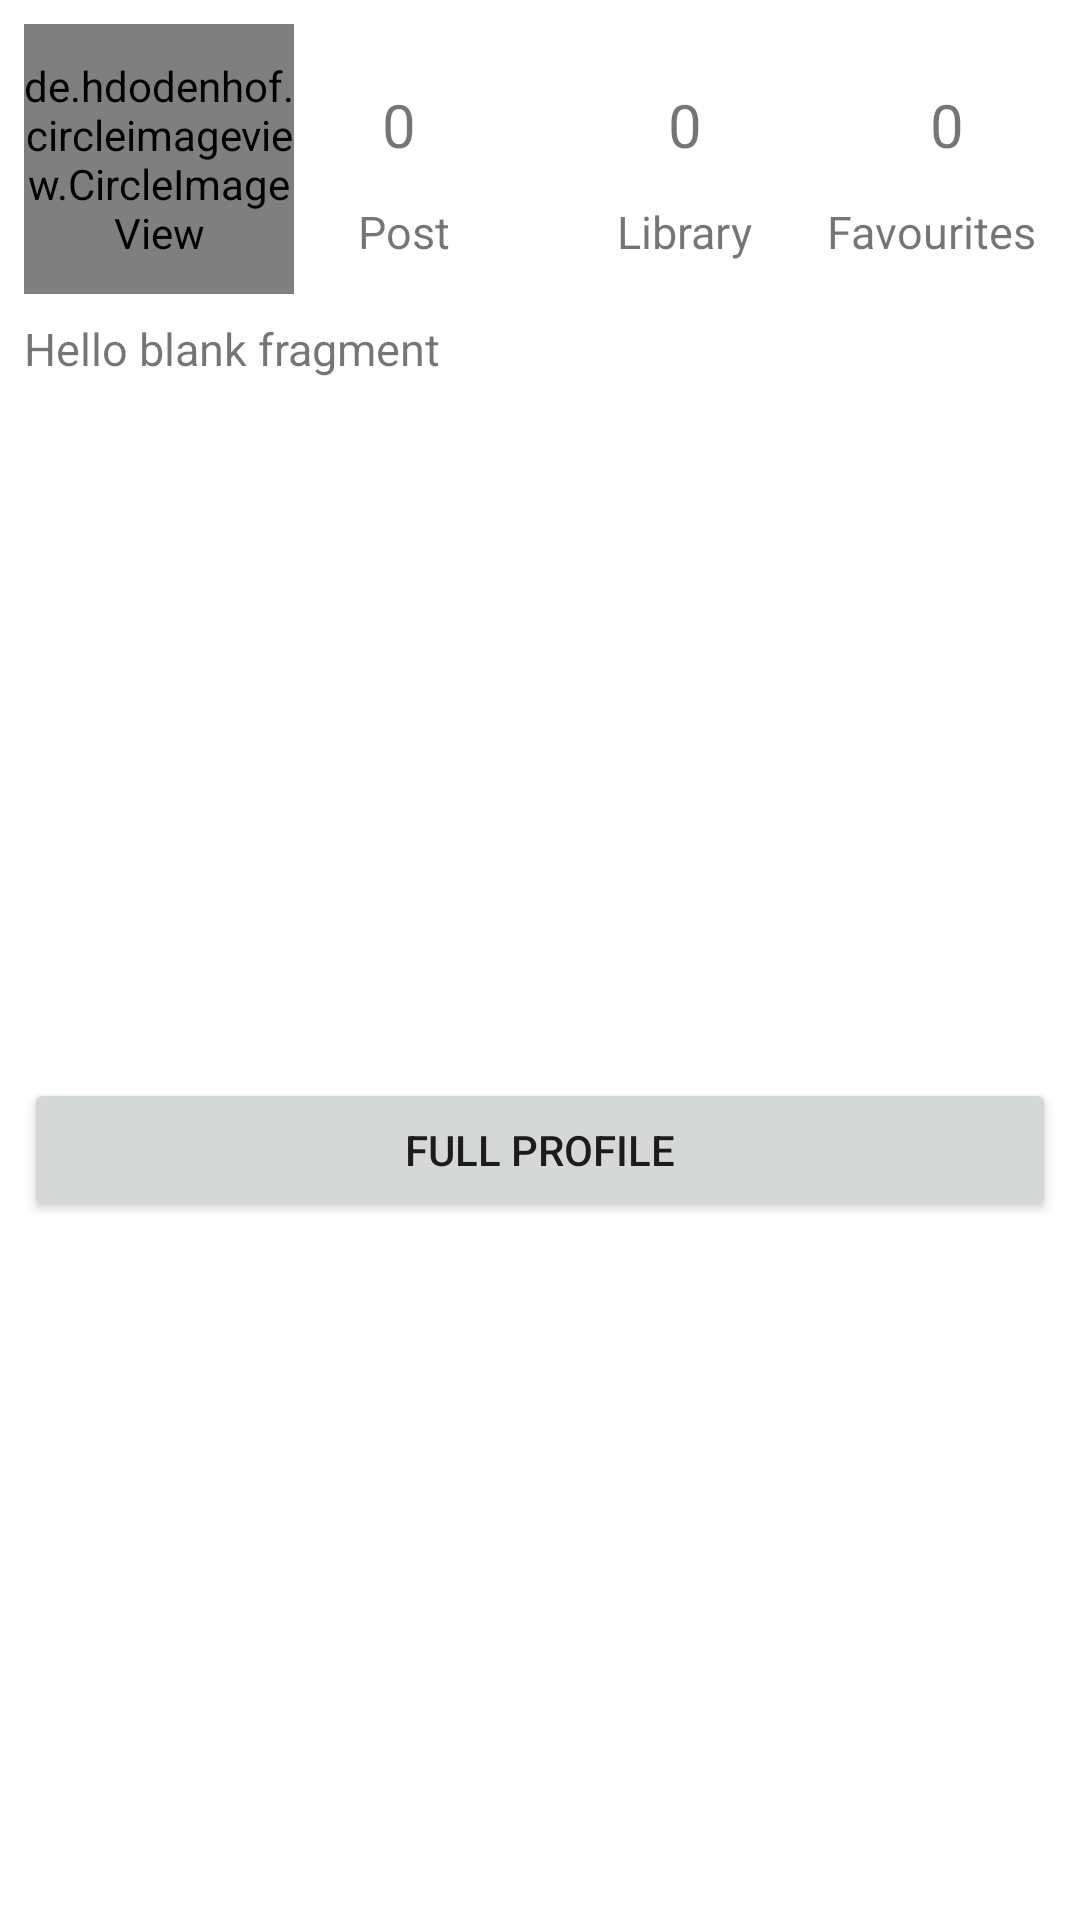

Layout XML and referenced resources for this Android screen:
<!-- AndroidManifest.xml: application theme Theme.BookApp -->
<!-- res/layout/fragment_user_bottom_sheet_dialog.xml -->
<?xml version="1.0" encoding="utf-8"?>
<layout xmlns:android="http://schemas.android.com/apk/res/android"
    xmlns:app="http://schemas.android.com/apk/res-auto"
    xmlns:tools="http://schemas.android.com/tools">
    <androidx.constraintlayout.widget.ConstraintLayout
        android:layout_width="match_parent"
        android:layout_height="match_parent"
        tools:context=".ui.fragments.UserBottomSheetDialog">

        <RelativeLayout
            android:layout_width="250dp"
            android:layout_height="wrap_content"
            android:layout_marginStart="8dp"
            android:layout_marginTop="20dp"
            android:layout_marginEnd="8dp"
            app:layout_constraintEnd_toEndOf="parent"
            app:layout_constraintHorizontal_bias="0.707"
            app:layout_constraintStart_toEndOf="@+id/userDialogImage"
            app:layout_constraintTop_toTopOf="parent">

            <TextView
                android:id="@+id/userPost"
                android:layout_width="wrap_content"
                android:layout_height="wrap_content"
                android:layout_marginStart="24dp"
                android:layout_marginTop="8dp"
                android:layout_marginEnd="8dp"
                android:layout_marginBottom="8dp"
                android:text="0"
                android:textSize="20sp" />

            <TextView
                android:id="@+id/tvUserPost"
                android:layout_width="wrap_content"
                android:layout_height="wrap_content"
                android:layout_below="@id/userPost"
                android:layout_marginStart="16dp"
                android:layout_marginTop="4dp"
                android:layout_marginEnd="8dp"
                android:layout_marginBottom="8dp"
                android:text="Post"
                android:textSize="15sp" />

            <TextView
                android:id="@+id/userLib"
                android:layout_width="wrap_content"
                android:layout_height="wrap_content"
                android:layout_centerHorizontal="true"
                android:layout_marginStart="8dp"
                android:layout_marginTop="8dp"
                android:layout_marginEnd="8dp"
                android:layout_marginBottom="8dp"
                android:text="0"
                android:textSize="20sp" />

            <TextView
                android:id="@+id/tvUserLib"
                android:layout_width="wrap_content"
                android:layout_height="wrap_content"
                android:layout_below="@id/userLib"
                android:layout_centerHorizontal="true"
                android:layout_marginStart="8dp"
                android:layout_marginTop="4dp"
                android:layout_marginEnd="8dp"
                android:layout_marginBottom="8dp"
                android:text="Library"
                android:textSize="15sp" />

            <TextView
                android:id="@+id/userFav"
                android:layout_width="wrap_content"
                android:layout_height="wrap_content"
                android:layout_alignParentRight="true"
                android:layout_marginStart="8dp"
                android:layout_marginTop="8dp"
                android:layout_marginEnd="32dp"
                android:layout_marginBottom="8dp"
                android:text="0"
                android:textSize="20sp" />

            <TextView
                android:id="@+id/tvUserFav"
                android:layout_width="wrap_content"
                android:layout_height="wrap_content"
                android:layout_below="@id/userFav"
                android:layout_alignParentRight="true"
                android:layout_marginStart="8dp"
                android:layout_marginTop="4dp"
                android:layout_marginEnd="8dp"
                android:layout_marginBottom="8dp"
                android:text="Favourites"
                android:textSize="15sp" />
        </RelativeLayout>


        <TextView
            android:id="@+id/userDialogName"
            android:layout_width="wrap_content"
            android:layout_height="wrap_content"
            android:layout_margin="8dp"
            android:textSize="15dp"
            android:text="@string/hello_blank_fragment"
            app:layout_constraintStart_toStartOf="parent"
            app:layout_constraintTop_toBottomOf="@+id/userDialogImage" />

        <de.hdodenhof.circleimageview.CircleImageView
            android:id="@+id/userDialogImage"
            android:layout_width="90dp"
            android:layout_height="90dp"
            android:layout_margin="8dp"
            app:layout_constraintStart_toStartOf="parent"
            app:layout_constraintTop_toTopOf="parent"
            tools:src="@tools:sample/avatars" />

        <androidx.recyclerview.widget.RecyclerView
            android:id="@+id/recyclerView3"
            android:layout_width="match_parent"
            android:layout_height="wrap_content"
            app:layout_constraintEnd_toEndOf="parent"
            app:layout_constraintHorizontal_bias="0.0"
            app:layout_constraintStart_toStartOf="parent"
            app:layout_constraintTop_toBottomOf="@+id/userDialogName" />

        <Button
            android:id="@+id/fullProfile"
            android:layout_width="match_parent"
            android:layout_height="wrap_content"
            android:layout_margin="8dp"
            android:text="Full Profile"
            app:layout_constraintBottom_toBottomOf="parent"
            app:layout_constraintEnd_toEndOf="parent"
            app:layout_constraintStart_toStartOf="parent"
            app:layout_constraintTop_toBottomOf="@+id/recyclerView3" />

    </androidx.constraintlayout.widget.ConstraintLayout>
</layout>
<!-- resources referenced by this layout -->
<resources>
  <string name="hello_blank_fragment">Hello blank fragment</string>
  <style name="Theme.BookApp" parent="Theme.MaterialComponents.DayNight.DarkActionBar">
          
          <item name="colorPrimary">@color/purple_500</item>
          <item name="colorPrimaryVariant">@color/purple_700</item>
          <item name="colorOnPrimary">@color/black</item>
          
          <item name="colorSecondary">@color/teal_200</item>
          <item name="colorSecondaryVariant">@color/teal_700</item>
          <item name="colorOnSecondary">@color/black</item>
          
          <item name="android:statusBarColor" tools:targetApi="l">?attr/colorPrimaryVariant</item>
          
      </style>
  <!-- not gathered from this repository: default colours our renderer supplied (Android Studio template values) -->
  <color name="purple_500">#FF6200EE</color>
  <color name="purple_700">#FF3700B3</color>
  <color name="teal_200">#FF03DAC5</color>
  <color name="teal_700">#FF018786</color>
  <color name="black">#FF000000</color>
</resources>
